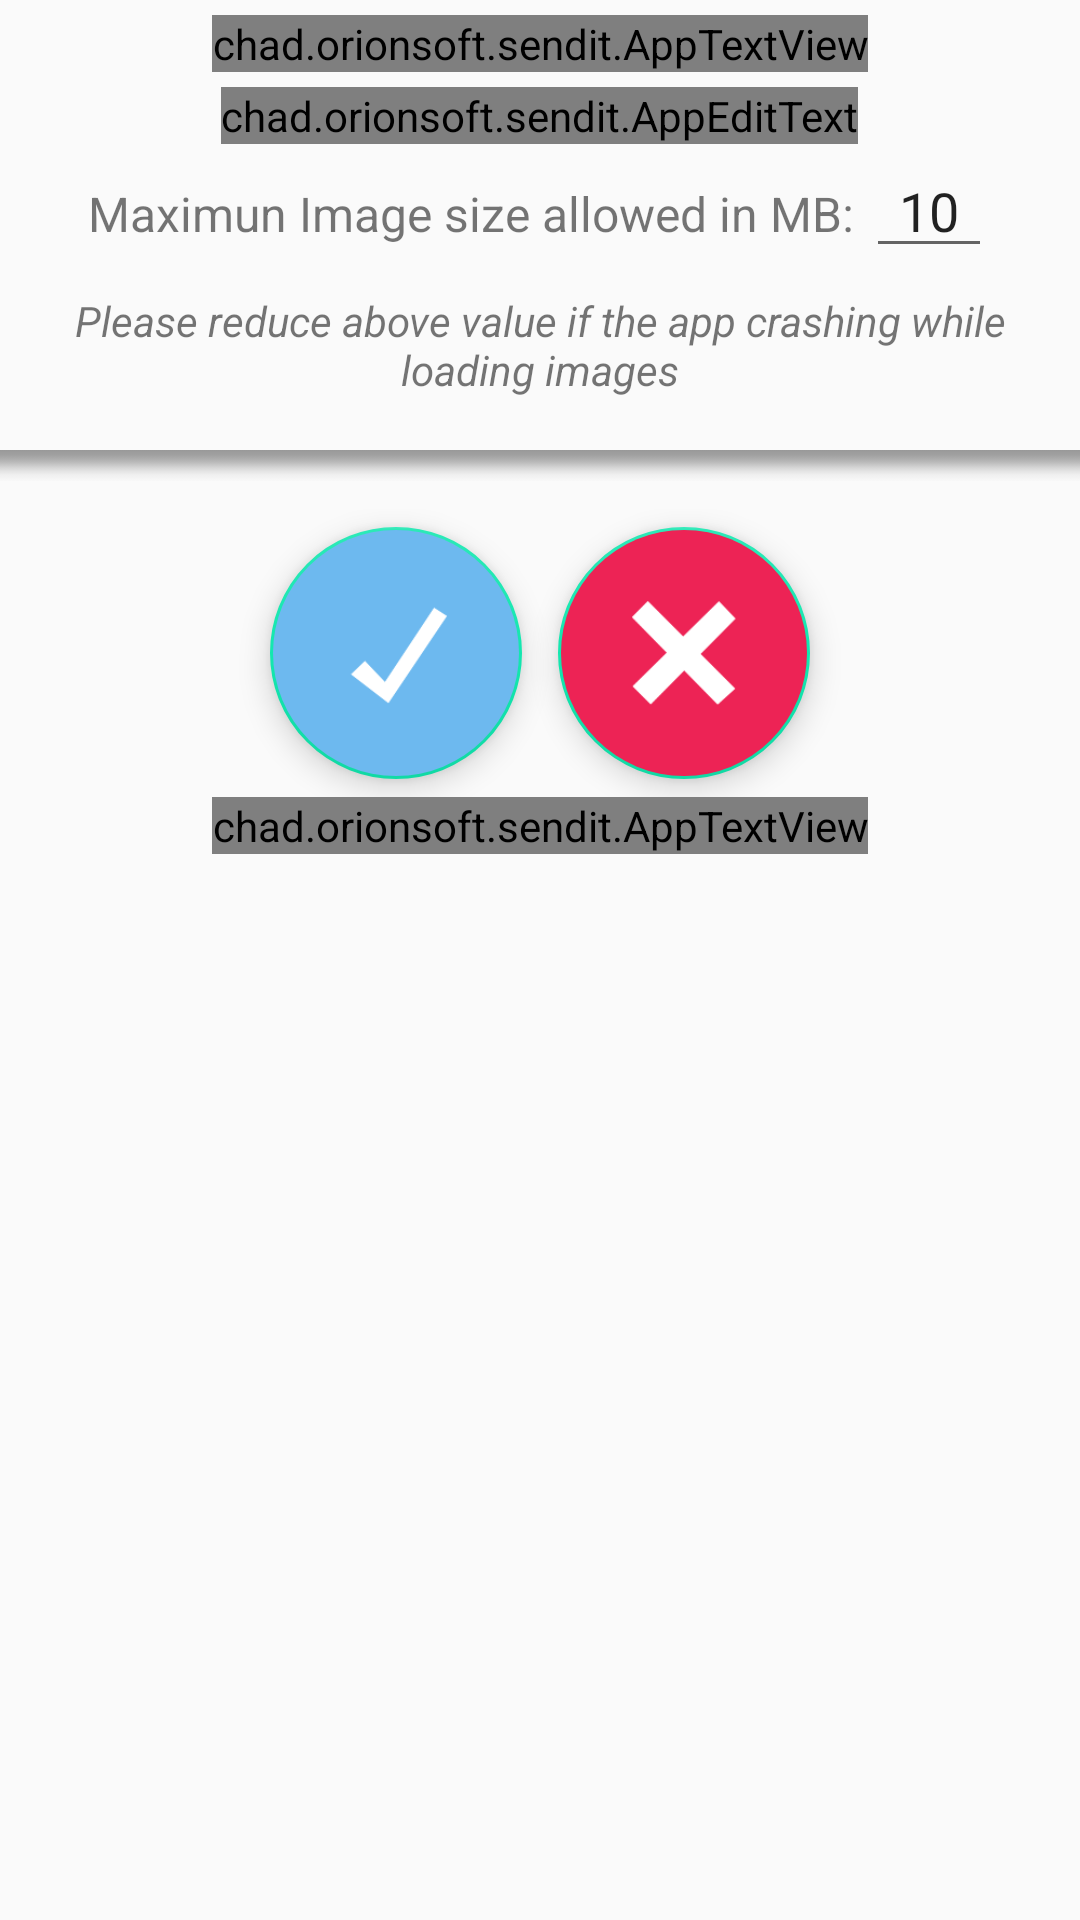

This screen was rendered from an Android layout file. Write that file and the resources it references.
<!-- AndroidManifest.xml: application theme AppTheme -->
<!-- res/layout/activity_editor.xml -->
<?xml version="1.0" encoding="utf-8"?>
<LinearLayout
        xmlns:android="http://schemas.android.com/apk/res/android"
        xmlns:tools="http://schemas.android.com/tools"
        xmlns:app="http://schemas.android.com/apk/res-auto"
        android:layout_width="match_parent"
        android:orientation="vertical"
        android:layout_height="match_parent"
        tools:context=".EditorActivity">

    <chad.orionsoft.sendit.AppTextView
            android:layout_margin="5dp"
            android:layout_width="wrap_content"
            android:text="Username:"
            android:layout_gravity="center"
            android:textColor="@color/SenderDark"
            android:textSize="@dimen/font_size_medium"
            android:layout_height="wrap_content"/>

    <chad.orionsoft.sendit.AppEditText
                android:layout_width="wrap_content"
                android:ems="6"
                android:layout_gravity="center"
                android:id="@+id/usernameEditText"
                android:textSize="@dimen/font_size_medium"
                android:layout_height="wrap_content"/>

    <LinearLayout
            android:layout_width="wrap_content"
            android:orientation="horizontal"
            android:layout_gravity="center"
            android:layout_height="wrap_content">

        <TextView
                android:layout_width="wrap_content"
                android:layout_height="wrap_content"
                android:textSize="16dp"
            android:text="Maximun Image size allowed in MB: "/>

        <EditText
                android:layout_width="wrap_content"
                android:layout_height="wrap_content"
            android:text="10"
                android:id="@+id/maxMemEdit"
            android:ems="2"
                android:inputType="numberDecimal"
            android:gravity="center"/>
    </LinearLayout>

    <TextView
            android:layout_width="wrap_content"
            android:layout_height="wrap_content"
            android:textStyle="italic"
            android:gravity="center"
            android:layout_margin="8dp"
        android:text="@string/image_max_bytes_guide"/>
    <ImageView
            android:layout_width="match_parent"
            android:src="@drawable/shadow_bottom"
            android:layout_height="wrap_content"/>

    <LinearLayout android:layout_width="match_parent"
                  android:orientation="horizontal"
                  android:gravity="center"
                  android:layout_height="wrap_content">

        <com.google.android.material.floatingactionbutton.FloatingActionButton
                android:layout_width="wrap_content"
                android:layout_margin="20dp"
                android:layout_gravity="center"
                android:scaleY="1.5"
                android:scaleX="1.5"
                android:backgroundTint="@color/colorBlue"
                android:id="@+id/finishEdit"
                android:onClick="finishEdit"
                android:src="@drawable/done_button"
                android:layout_height="wrap_content"/>

        <com.google.android.material.floatingactionbutton.FloatingActionButton
                android:layout_width="wrap_content"
                android:layout_margin="20dp"
                android:layout_gravity="center"
                android:scaleY="1.5"
                android:scaleX="1.5"
                android:onClick="cancelEdit"
                android:backgroundTint="@color/colorRed"
                android:id="@+id/cancelEdit"
                android:src="@drawable/cancel_icon"
                android:layout_height="wrap_content"/>

    </LinearLayout>

    <chad.orionsoft.sendit.AppTextView
            android:text="@string/app_version"
            android:layout_gravity="center"
            android:gravity="center"
            android:layout_width="wrap_content"
            android:layout_height="wrap_content"/>

</LinearLayout>
<!-- resources referenced by this layout -->
<resources>
  <color name="SenderDark">#2278df</color>
  <color name="colorBlue">#6db9ef</color>
  <color name="colorRed">#ed2355</color>
  <dimen name="font_size_medium">20dp</dimen>
  <!-- drawable cancel_icon: png bitmap (drawable, 2455 bytes) -->
  <!-- drawable done_button: png bitmap (drawable, 1479 bytes) -->
  <!-- drawable shadow_bottom: png bitmap (drawable, 464 bytes) -->
  <string name="app_version">2.3.02 Beta</string>
  <string name="image_max_bytes_guide">Please reduce above value if the app crashing while loading images</string>
  <style name="AppTheme" parent="Theme.AppCompat.Light.DarkActionBar">
          
          <item name="colorPrimary">@color/SenderPrimary</item>
          <item name="colorPrimaryDark">@color/GreenPrimary</item>
          <item name="colorAccent">@color/colorAccent</item>
      </style>
  <color name="SenderPrimary">#3288ff</color>
  <color name="GreenPrimary">#15a962</color>
  <color name="colorAccent">#13e7af</color>
</resources>
